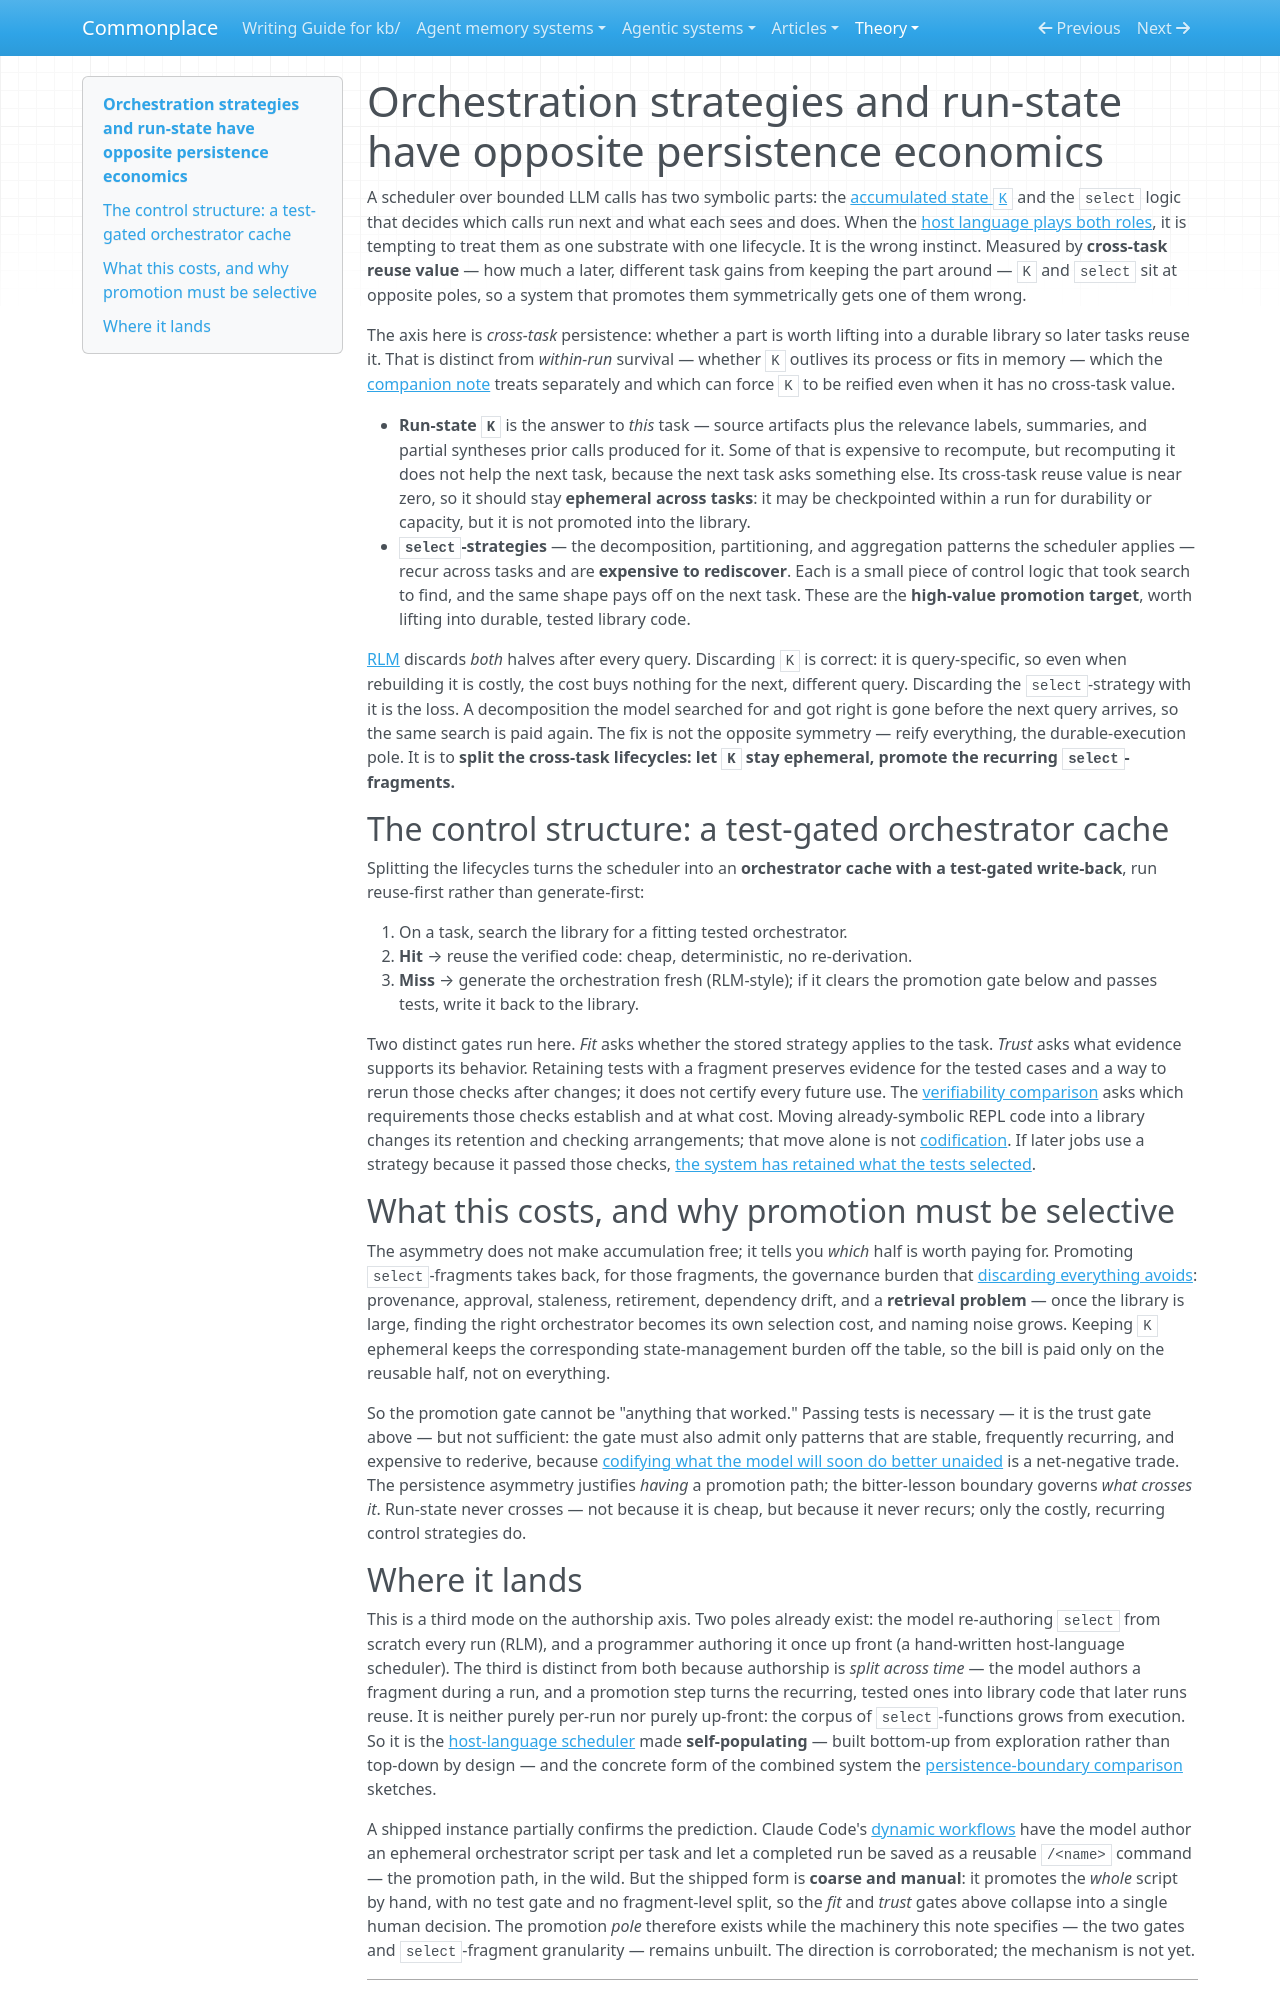

repository: zby/commonplace · page: theory/orchestration-strategies-and-run-state-have-opposite-persistence/index.html · generator: mkdocs

---
description: "Separates ephemeral task-specific run state from reusable selection strategies inside host schedulers; RLM-style execution discards both and therefore loses the valuable reusable half"
type: types/note.md
traits: [title-as-claim]
tags: [computational-model, learning-theory, artifact-analysis, improvement-loop, continual-learning, self-improving-systems]
---

# Orchestration strategies and run-state have opposite persistence economics

A scheduler over bounded LLM calls has two symbolic parts: the [accumulated state `K`](./bounded-context-orchestration-model.md) and the `select` logic that decides which calls run next and what each sees and does. When the [host language plays both roles](./the-practical-scheduler-is-the-host-language.md), it is tempting to treat them as one substrate with one lifecycle. It is the wrong instinct. Measured by **cross-task reuse value** — how much a later, different task gains from keeping the part around — `K` and `select` sit at opposite poles, so a system that promotes them symmetrically gets one of them wrong.

The axis here is *cross-task* persistence: whether a part is worth lifting into a durable library so later tasks reuse it. That is distinct from *within-run* survival — whether `K` outlives its process or fits in memory — which the [companion note](./the-practical-scheduler-is-the-host-language.md) treats separately and which can force `K` to be reified even when it has no cross-task value.

- **Run-state `K`** is the answer to *this* task — source artifacts plus the relevance labels, summaries, and partial syntheses prior calls produced for it. Some of that is expensive to recompute, but recomputing it does not help the next task, because the next task asks something else. Its cross-task reuse value is near zero, so it should stay **ephemeral across tasks**: it may be checkpointed within a run for durability or capacity, but it is not promoted into the library.
- **`select`-strategies** — the decomposition, partitioning, and aggregation patterns the scheduler applies — recur across tasks and are **expensive to rediscover**. Each is a small piece of control logic that took search to find, and the same shape pays off on the next task. These are the **high-value promotion target**, worth lifting into durable, tested library code.

[RLM](./rlm-has-the-model-write-ephemeral-orchestrators-over-sub-agents.md) discards *both* halves after every query. Discarding `K` is correct: it is query-specific, so even when rebuilding it is costly, the cost buys nothing for the next, different query. Discarding the `select`-strategy with it is the loss. A decomposition the model searched for and got right is gone before the next query arrives, so the same search is paid again. The fix is not the opposite symmetry — reify everything, the durable-execution pole. It is to **split the cross-task lifecycles: let `K` stay ephemeral, promote the recurring `select`-fragments.**

## The control structure: a test-gated orchestrator cache

Splitting the lifecycles turns the scheduler into an **orchestrator cache with a test-gated write-back**, run reuse-first rather than generate-first:

1. On a task, search the library for a fitting tested orchestrator.
2. **Hit** → reuse the verified code: cheap, deterministic, no re-derivation.
3. **Miss** → generate the orchestration fresh (RLM-style); if it clears the promotion gate below and passes tests, write it back to the library.

Two distinct gates run here. *Fit* asks whether the stored strategy applies to the task. *Trust* asks what evidence supports its behavior. Retaining tests with a fragment preserves evidence for the tested cases and a way to rerun those checks after changes; it does not certify every future use. The [verifiability comparison](./verifiability-gradient.md) asks which requirements those checks establish and at what cost. Moving already-symbolic REPL code into a library changes its retention and checking arrangements; that move alone is not [codification](./definitions/codification.md). If later jobs use a strategy because it passed those checks, [the system has retained what the tests selected](./deployed-systems-can-learn-from-feedback-with-fixed-model-weights.md).

## What this costs, and why promotion must be selective

The asymmetry does not make accumulation free; it tells you *which* half is worth paying for. Promoting `select`-fragments takes back, for those fragments, the governance burden that [discarding everything avoids](./ephemeral-computation-prevents-accumulation.md): provenance, approval, staleness, retirement, dependency drift, and a **retrieval problem** — once the library is large, finding the right orchestrator becomes its own selection cost, and naming noise grows. Keeping `K` ephemeral keeps the corresponding state-management burden off the table, so the bill is paid only on the reusable half, not on everything.

So the promotion gate cannot be "anything that worked." Passing tests is necessary — it is the trust gate above — but not sufficient: the gate must also admit only patterns that are stable, frequently recurring, and expensive to rederive, because [codifying what the model will soon do better unaided](./codification-and-relaxing-navigate-the-bitter-lesson-boundary.md) is a net-negative trade. The persistence asymmetry justifies *having* a promotion path; the bitter-lesson boundary governs *what crosses it*. Run-state never crosses — not because it is cheap, but because it never recurs; only the costly, recurring control strategies do.
